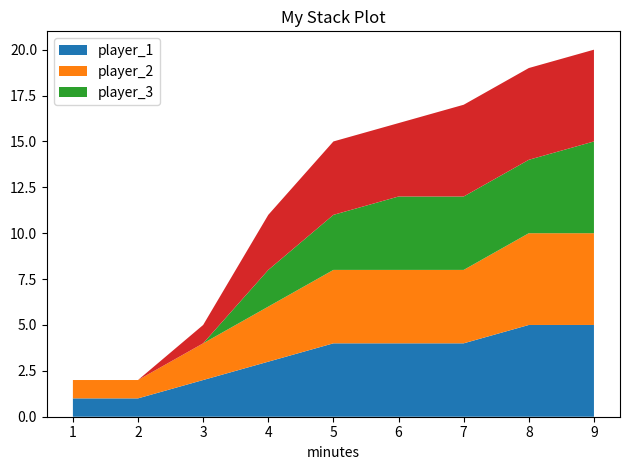

Source code (Python):
from matplotlib import pyplot as plt


# minutes in a game
minutes = [1,2,3,4,5,6,7,8,9]

# players' marks  according to minutes
player_1 = [1,1,2,3,4,4,4,5,5]
player_2 = [0,0,0,2,3,4,4,4,5]
player_3 = [0,0,1,3,4,4,5,5,5]

labels = ['player_1', 'player_2', 'player_3']
plt.stackplot(minutes, player_1,player_1, player_2, player_3, labels = labels)



# some specificatons
plt.title('My Stack Plot')
plt.xlabel('minutes')
plt.legend(loc='upper left')
plt.tight_layout()

plt.show()
